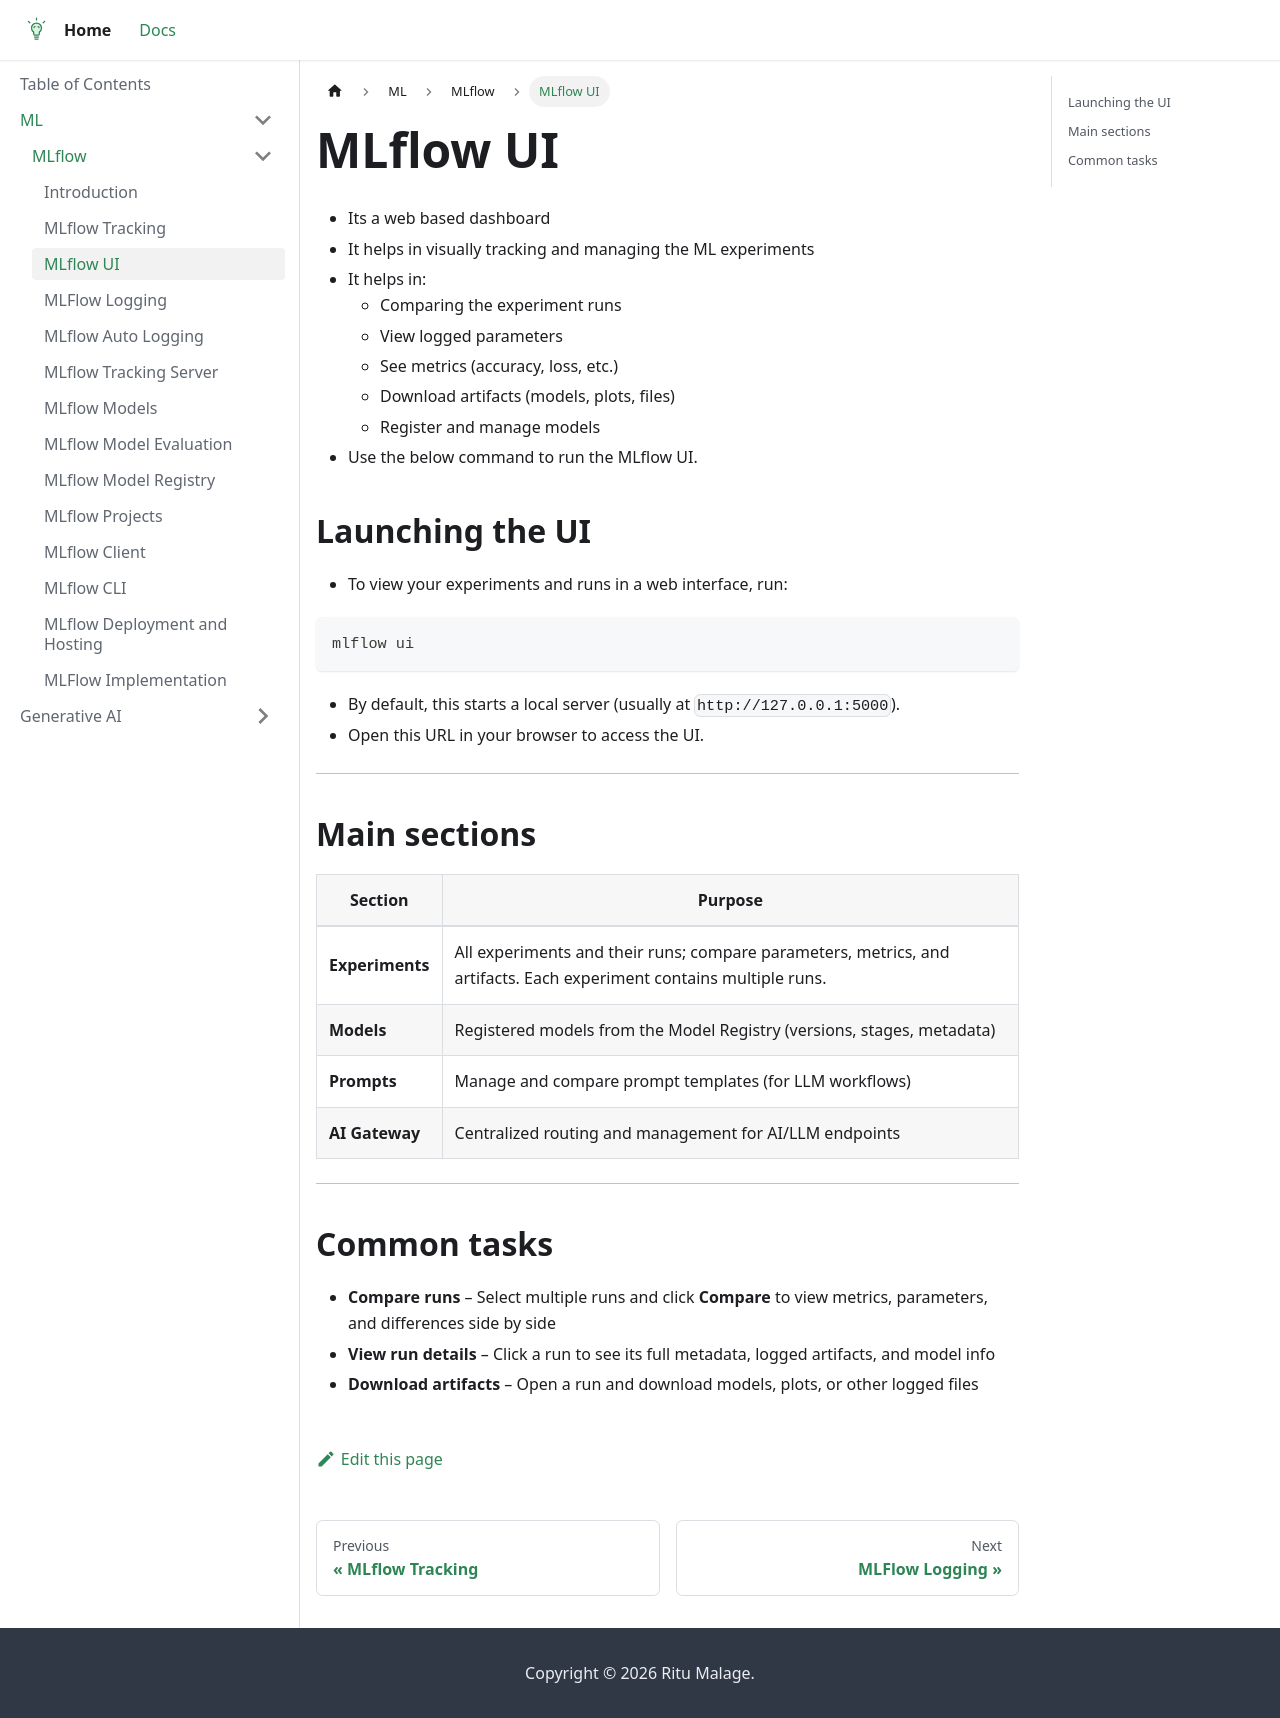

repository: Ritu-malage/knowlegebase · page: docs/ML/mlflow/md_utils/mlflow_ui/index.html · generator: docusaurus

# MLflow UI

- Its a web based dashboard
- It helps in visually tracking and managing the ML experiments
- It helps in:
  - Comparing the experiment runs
  - View logged parameters
  - See metrics (accuracy, loss, etc.)
  - Download artifacts (models, plots, files)
  - Register and manage models
- Use the below command to run the MLflow UI. 


## Launching the UI

- To view your experiments and runs in a web interface, run:

```bash
mlflow ui
```

- By default, this starts a local server (usually at `http://127.0.0.1:5000`).
- Open this URL in your browser to access the UI.

---

## Main sections

| Section | Purpose |
|---------|---------|
| **Experiments** | All experiments and their runs; compare parameters, metrics, and artifacts. Each experiment contains multiple runs.  |
| **Models** | Registered models from the Model Registry (versions, stages, metadata) |
| **Prompts** | Manage and compare prompt templates (for LLM workflows) |
| **AI Gateway** | Centralized routing and management for AI/LLM endpoints |


---


## Common tasks

- **Compare runs** – Select multiple runs and click **Compare** to view metrics, parameters, and differences side by side
- **View run details** – Click a run to see its full metadata, logged artifacts, and model info
- **Download artifacts** – Open a run and download models, plots, or other logged files
